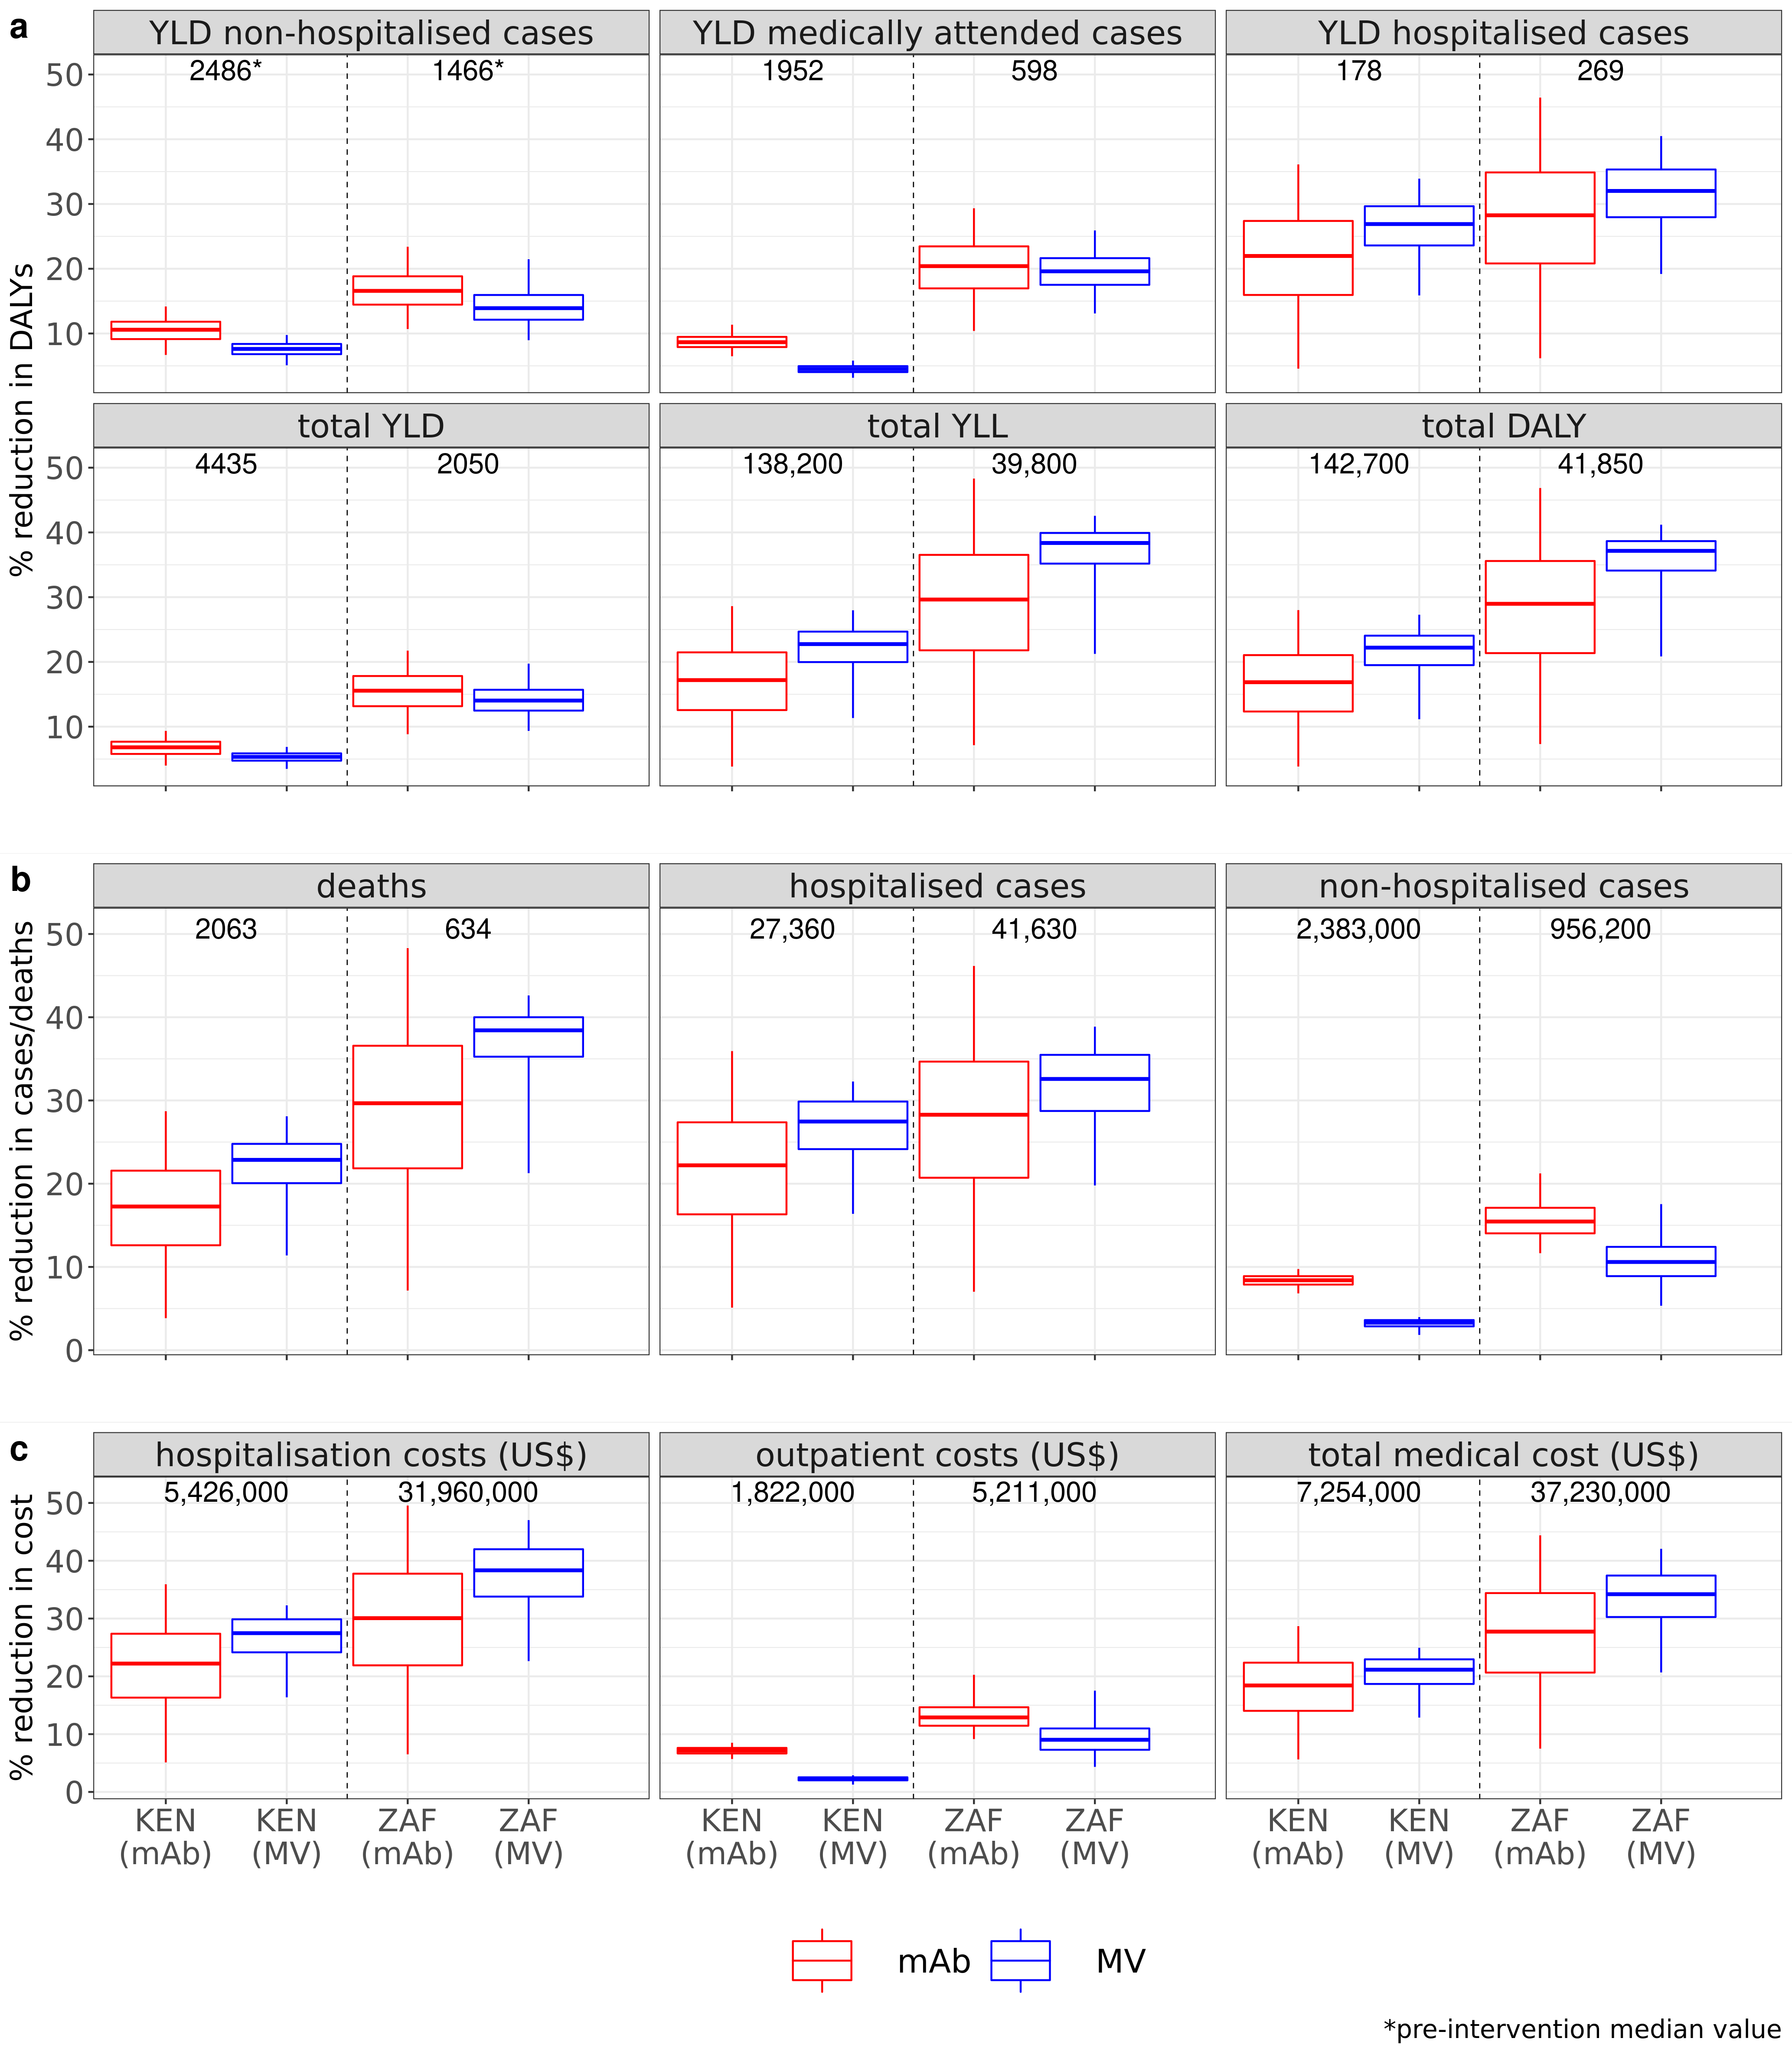

Source data for this figure (header and first rows):
source, variable, mean, median, CI50_low, CI50_high, CI95_low, CI95_high, norm_mean, norm_median, norm_CI50_low, norm_CI50_high, norm_CI95_low, norm_CI95_high, price, source_num, country_iso, intervention, plot_variable, country_plot, burden_interv, vartype, vec, orig_burden_round
new data (hospital-based + HUS), hosp_med_att_YLD, 1955, 1951, 1908, 2001, 1833, 2087, NA, NA, NA, NA, NA, NA, 6, 2, KEN, mAb, YLD medically attended cases, Kenya, burden, hosp_med_att_YLD, NA, NA
new data (hospital-based + HUS), hosp_med_att_YLD_averted, 170.4, 169, 154, 186, 125, 225, 0.08715, 0.08657, 0.07904, 0.09474, 0.06489, 0.1136, 6, 2, KEN, mAb, YLD medically attended cases, Kenya, averted burden, hosp_med_att_YLD, 1952, 1952
new data (hospital-based + HUS), hosp_YLD, 176.3, 176, 170, 183, 159, 198, NA, NA, NA, NA, NA, NA, 6, 2, KEN, mAb, YLD hospitalised cases, Kenya, burden, hosp_YLD, NA, NA
new data (hospital-based + HUS), hosp_YLD_averted, 38.07, 39, 28, 48, 8, 65, 0.2157, 0.2197, 0.1595, 0.2738, 0.04571, 0.3611, 6, 2, KEN, mAb, YLD hospitalised cases, Kenya, averted burden, hosp_YLD, 178, 178
new data (hospital-based + HUS), non_hosp_YLD, 2497, 2494, 2442, 2550, 2348, 2655, NA, NA, NA, NA, NA, NA, 6, 2, KEN, mAb, YLD non-hospitalised cases, Kenya, burden, non_hosp_YLD, NA, NA
new data (hospital-based + HUS), non_hosp_YLD_averted, 262.4, 263, 228, 295.2, 165, 360, 0.1051, 0.1058, 0.09136, 0.1182, 0.0669, 0.1417, 6, 2, KEN, mAb, YLD non-hospitalised cases, Kenya, averted burden, non_hosp_YLD, 2486, 2486
new data (hospital-based + HUS), total_DALY, 142716, 142512, 138009, 147344, 129273, 156945, NA, NA, NA, NA, NA, NA, 6, 2, KEN, mAb, total DALY, Kenya, burden, total_DALY, NA, NA
new data (hospital-based + HUS), total_DALY_averted, 23692, 24070, 17418, 30134, 5430, 40502, 0.1659, 0.1686, 0.1234, 0.2105, 0.03848, 0.28, 6, 2, KEN, mAb, total DALY, Kenya, averted burden, total_DALY, 142700, ,142,700
new data (hospital-based + HUS), total_YLD, 4452, 4447, 4357, 4546, 4199, 4728, NA, NA, NA, NA, NA, NA, 6, 2, KEN, mAb, total YLD, Kenya, burden, total_YLD, NA, NA
new data (hospital-based + HUS), total_YLD_averted, 300.5, 302, 258, 342, 175, 421, 0.06749, 0.0681, 0.05787, 0.07677, 0.03992, 0.09343, 6, 2, KEN, mAb, total YLD, Kenya, averted burden, total_YLD, 4435, 4435
new data (hospital-based + HUS), total_YLL, 138264, 138050, 133562, 142828, 124838, 152464, NA, NA, NA, NA, NA, NA, 6, 2, KEN, mAb, total YLL, Kenya, burden, total_YLL, NA, NA
new data (hospital-based + HUS), total_YLL_averted, 23391, 23756, 17166, 29797, 5231, 40105, 0.1691, 0.1719, 0.1256, 0.2147, 0.03838, 0.2861, 6, 2, KEN, mAb, total YLL, Kenya, averted burden, total_YLL, 138200, ,138,200
new data (hospital-based + HUS), hosp_med_att_YLD, 1955, 1951, 1908, 2001, 1833, 2087, NA, NA, NA, NA, NA, NA, 3, 2, KEN, MV, YLD medically attended cases, Kenya, burden, hosp_med_att_YLD, NA, NA
new data (hospital-based + HUS), hosp_med_att_YLD_averted, 87.85, 88, 79, 97, 62, 113, 0.04497, 0.045, 0.0404, 0.04957, 0.0316, 0.05809, 3, 2, KEN, MV, YLD medically attended cases, Kenya, averted burden, hosp_med_att_YLD, 1956, 1956
new data (hospital-based + HUS), hosp_YLD, 176.3, 176, 170, 183, 159, 198, NA, NA, NA, NA, NA, NA, 3, 2, KEN, MV, YLD hospitalised cases, Kenya, burden, hosp_YLD, NA, NA
new data (hospital-based + HUS), hosp_YLD_averted, 46.57, 47, 41, 53, 27, 64, 0.2636, 0.269, 0.236, 0.2965, 0.1588, 0.3391, 3, 2, KEN, MV, YLD hospitalised cases, Kenya, averted burden, hosp_YLD, 175, 175
new data (hospital-based + HUS), non_hosp_YLD, 2497, 2494, 2442, 2550, 2348, 2655, NA, NA, NA, NA, NA, NA, 3, 2, KEN, MV, YLD non-hospitalised cases, Kenya, burden, non_hosp_YLD, NA, NA
new data (hospital-based + HUS), non_hosp_YLD_averted, 189, 190, 169, 210, 126, 247, 0.07566, 0.07617, 0.06806, 0.08383, 0.05095, 0.09759, 3, 2, KEN, MV, YLD non-hospitalised cases, Kenya, averted burden, non_hosp_YLD, 2494, 2494
new data (hospital-based + HUS), total_DALY, 142716, 142512, 138009, 147344, 129273, 156945, NA, NA, NA, NA, NA, NA, 3, 2, KEN, MV, total DALY, Kenya, burden, total_DALY, NA, NA
new data (hospital-based + HUS), total_DALY_averted, 30391, 31416, 27201, 34622, 15701, 40615, 0.2127, 0.222, 0.195, 0.2406, 0.1115, 0.2729, 3, 2, KEN, MV, total DALY, Kenya, averted burden, total_DALY, 141500, ,141,500
new data (hospital-based + HUS), total_YLD, 4452, 4447, 4357, 4546, 4199, 4728, NA, NA, NA, NA, NA, NA, 3, 2, KEN, MV, total YLD, Kenya, burden, total_YLD, NA, NA
new data (hospital-based + HUS), total_YLD_averted, 235.5, 237, 211, 262, 155, 308, 0.05291, 0.05333, 0.04749, 0.05877, 0.03486, 0.06873, 3, 2, KEN, MV, total YLD, Kenya, averted burden, total_YLD, 4444, 4444
new data (hospital-based + HUS), total_YLL, 138264, 138050, 133562, 142828, 124838, 152464, NA, NA, NA, NA, NA, NA, 3, 2, KEN, MV, total YLL, Kenya, burden, total_YLL, NA, NA
new data (hospital-based + HUS), total_YLL_averted, 30156, 31188, 26966, 34383, 15446, 40391, 0.2179, 0.2275, 0.1997, 0.2468, 0.1134, 0.2798, 3, 2, KEN, MV, total YLL, Kenya, averted burden, total_YLL, 137100, ,137,100
new data (hospital-based + HUS), hosp_med_att_YLD, 600.6, 598, 580, 619, 547, 665, NA, NA, NA, NA, NA, NA, 6, 2, ZAF, mAb, YLD medically attended cases, South Africa, burden, hosp_med_att_YLD, NA, NA
new data (hospital-based + HUS), hosp_med_att_YLD_averted, 121.5, 122, 101, 141, 60, 182, 0.2018, 0.204, 0.1697, 0.2346, 0.1039, 0.2934, 6, 2, ZAF, mAb, YLD medically attended cases, South Africa, averted burden, hosp_med_att_YLD, 598, 598
new data (hospital-based + HUS), hosp_YLD, 267.9, 266, 256, 279, 237, 305, NA, NA, NA, NA, NA, NA, 6, 2, ZAF, mAb, YLD hospitalised cases, South Africa, burden, hosp_YLD, NA, NA
new data (hospital-based + HUS), hosp_YLD_averted, 74.27, 76, 55, 93, 16, 129, 0.2769, 0.2825, 0.2082, 0.3487, 0.06178, 0.4643, 6, 2, ZAF, mAb, YLD hospitalised cases, South Africa, averted burden, hosp_YLD, 269, 269
new data (hospital-based + HUS), non_hosp_YLD, 1472, 1466, 1412, 1525, 1318, 1666, NA, NA, NA, NA, NA, NA, 6, 2, ZAF, mAb, YLD non-hospitalised cases, South Africa, burden, non_hosp_YLD, NA, NA
new data (hospital-based + HUS), non_hosp_YLD_averted, 247.1, 243, 209, 278, 152, 373, 0.1671, 0.1658, 0.1446, 0.1883, 0.1069, 0.234, 6, 2, ZAF, mAb, YLD non-hospitalised cases, South Africa, averted burden, non_hosp_YLD, 1466, 1466
new data (hospital-based + HUS), total_DALY, 41897, 41849, 40903, 42856, 39253, 44742, NA, NA, NA, NA, NA, NA, 6, 2, ZAF, mAb, total DALY, South Africa, burden, total_DALY, NA, NA
new data (hospital-based + HUS), total_DALY_averted, 11927, 12127, 8954, 15002, 3109, 19770, 0.2846, 0.2898, 0.2136, 0.3559, 0.07319, 0.4686, 6, 2, ZAF, mAb, total DALY, South Africa, averted burden, total_DALY, 41850, 41,850
new data (hospital-based + HUS), total_YLD, 2073, 2068, 2004, 2134, 1890, 2289, NA, NA, NA, NA, NA, NA, 6, 2, ZAF, mAb, total YLD, South Africa, burden, total_YLD, NA, NA
new data (hospital-based + HUS), total_YLD_averted, 321.4, 319, 270, 371, 180, 474, 0.1547, 0.1556, 0.1316, 0.1782, 0.08837, 0.2174, 6, 2, ZAF, mAb, total YLD, South Africa, averted burden, total_YLD, 2050, 2050
new data (hospital-based + HUS), total_YLL, 39824, 39772, 38831, 40761, 37198, 42659, NA, NA, NA, NA, NA, NA, 6, 2, ZAF, mAb, total YLL, South Africa, burden, total_YLL, NA, NA
new data (hospital-based + HUS), total_YLL_averted, 11606, 11796, 8674, 14636, 2895, 19349, 0.2913, 0.2964, 0.2179, 0.3653, 0.07138, 0.4832, 6, 2, ZAF, mAb, total YLL, South Africa, averted burden, total_YLL, 39800, 39,800
new data (hospital-based + HUS), hosp_med_att_YLD, 600.6, 598, 580, 619, 547, 665, NA, NA, NA, NA, NA, NA, 3, 2, ZAF, MV, YLD medically attended cases, South Africa, burden, hosp_med_att_YLD, NA, NA
new data (hospital-based + HUS), hosp_med_att_YLD_averted, 117.7, 117, 103, 131, 77, 164.1, 0.1955, 0.196, 0.1752, 0.2164, 0.1309, 0.2592, 3, 2, ZAF, MV, YLD medically attended cases, South Africa, averted burden, hosp_med_att_YLD, 597, 597
new data (hospital-based + HUS), hosp_YLD, 267.9, 266, 256, 279, 237, 305, NA, NA, NA, NA, NA, NA, 3, 2, ZAF, MV, YLD hospitalised cases, South Africa, burden, hosp_YLD, NA, NA
new data (hospital-based + HUS), hosp_YLD_averted, 84.21, 85, 73, 96, 49.93, 116, 0.3136, 0.3201, 0.2796, 0.3533, 0.192, 0.4049, 3, 2, ZAF, MV, YLD hospitalised cases, South Africa, averted burden, hosp_YLD, 266, 266
new data (hospital-based + HUS), non_hosp_YLD, 1472, 1466, 1412, 1525, 1318, 1666, NA, NA, NA, NA, NA, NA, 3, 2, ZAF, MV, YLD non-hospitalised cases, South Africa, burden, non_hosp_YLD, NA, NA
new data (hospital-based + HUS), non_hosp_YLD_averted, 210.5, 203, 175, 236, 129.9, 345.1, 0.1422, 0.1391, 0.1213, 0.1595, 0.08966, 0.2147, 3, 2, ZAF, MV, YLD non-hospitalised cases, South Africa, averted burden, non_hosp_YLD, 1459, 1459
new data (hospital-based + HUS), total_DALY, 41897, 41849, 40903, 42856, 39253, 44742, NA, NA, NA, NA, NA, NA, 3, 2, ZAF, MV, total DALY, South Africa, burden, total_DALY, NA, NA
new data (hospital-based + HUS), total_DALY_averted, 14607, 15430, 13963, 16314, 8564, 17871, 0.3485, 0.3715, 0.3411, 0.3865, 0.2085, 0.4119, 3, 2, ZAF, MV, total DALY, South Africa, averted burden, total_DALY, 41530, 41,530
new data (hospital-based + HUS), total_YLD, 2073, 2068, 2004, 2134, 1890, 2289, NA, NA, NA, NA, NA, NA, 3, 2, ZAF, MV, total YLD, South Africa, burden, total_YLD, NA, NA
new data (hospital-based + HUS), total_YLD_averted, 294.7, 290, 255, 329, 188.9, 436, 0.1418, 0.1403, 0.1248, 0.157, 0.09349, 0.1973, 3, 2, ZAF, MV, total YLD, South Africa, averted burden, total_YLD, 2067, 2067
new data (hospital-based + HUS), total_YLL, 39824, 39772, 38831, 40761, 37198, 42659, NA, NA, NA, NA, NA, NA, 3, 2, ZAF, MV, total YLL, South Africa, burden, total_YLL, NA, NA
new data (hospital-based + HUS), total_YLL_averted, 14313, 15130, 13694, 16023, 8262, 17581, 0.3592, 0.3837, 0.3519, 0.3992, 0.2124, 0.4256, 3, 2, ZAF, MV, total YLL, South Africa, averted burden, total_YLL, 39430, 39,430
new data (hospital-based + HUS), hosp_cases, 27404, 27400, 26991, 27810, 26229, 28610, NA, NA, NA, NA, NA, NA, 6, 2, KEN, mAb, hospitalised cases, Kenya, burden, hosp_cases, NA, NA
new data (hospital-based + HUS), hosp_cases_averted, 5926, 6076, 4449, 7525, 1371, 9869, 0.216, 0.222, 0.163, 0.274, 0.051, 0.359, 6, 2, KEN, mAb, hospitalised cases, Kenya, averted burden, hosp_cases, 27360, 27,360
new data (hospital-based + HUS), hosp_SARI, 27404, 27400, 26991, 27810, 26229, 28610, NA, NA, NA, NA, NA, NA, 6, 2, KEN, mAb, hospitalised SARI, Kenya, burden, hosp_SARI, NA, NA
new data (hospital-based + HUS), non_hosp_cases, 2381479, 2381406, 2363073, 2399902, 2330784, 2434680, NA, NA, NA, NA, NA, NA, 6, 2, KEN, mAb, non-hospitalised cases, Kenya, burden, non_hosp_cases, NA, NA
new data (hospital-based + HUS), non_hosp_cases_averted, 199264, 200126, 187418, 211668, 162212, 232943, 0.084, 0.084, 0.079, 0.089, 0.068, 0.097, 6, 2, KEN, mAb, non-hospitalised cases, Kenya, averted burden, non_hosp_cases, 2383000, 2,383,000
new data (hospital-based + HUS), non_hosp_SARI, 84561, 84531, 83332, 85754, 80985, 88166, NA, NA, NA, NA, NA, NA, 6, 2, KEN, mAb, non-hospitalised SARI, Kenya, burden, non_hosp_SARI, NA, NA
new data (hospital-based + HUS), rsv_deaths, 2065, 2062, 1995, 2133, 1865, 2277, NA, NA, NA, NA, NA, NA, 6, 2, KEN, mAb, deaths, Kenya, burden, rsv_deaths, NA, NA
new data (hospital-based + HUS), rsv_deaths_averted, 350.7, 356, 257, 447, 79, 601, 0.17, 0.173, 0.126, 0.216, 0.038, 0.287, 6, 2, KEN, mAb, deaths, Kenya, averted burden, rsv_deaths, 2063, 2063
new data (hospital-based + HUS), hosp_cases, 27404, 27400, 26991, 27810, 26229, 28610, NA, NA, NA, NA, NA, NA, 3, 2, KEN, MV, hospitalised cases, Kenya, burden, hosp_cases, NA, NA
new data (hospital-based + HUS), hosp_cases_averted, 7299, 7522, 6600, 8182, 4496, 9012, 0.266, 0.275, 0.242, 0.299, 0.164, 0.323, 3, 2, KEN, MV, hospitalised cases, Kenya, averted burden, hosp_cases, 27380, 27,380
new data (hospital-based + HUS), hosp_SARI, 27404, 27400, 26991, 27810, 26229, 28610, NA, NA, NA, NA, NA, NA, 3, 2, KEN, MV, hospitalised SARI, Kenya, burden, hosp_SARI, NA, NA
new data (hospital-based + HUS), non_hosp_cases, 2381479, 2381406, 2363073, 2399902, 2330784, 2434680, NA, NA, NA, NA, NA, NA, 3, 2, KEN, MV, non-hospitalised cases, Kenya, burden, non_hosp_cases, NA, NA
... 48 more rows
